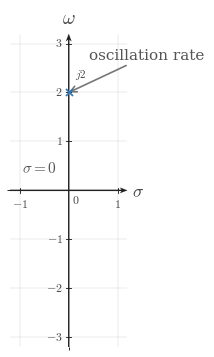

Write Python code to recreate this figure. (Note: this script raises an exception after producing the figure.)

from __future__ import annotations

from pathlib import Path

import matplotlib.pyplot as plt
import numpy as np
from matplotlib.ticker import MultipleLocator

BACKGROUND_COLOR = "white"
CANONICAL_DPI = 300
PX_PER_DATA_UNIT = 150
MARGIN_LEFT_PX = 115
MARGIN_RIGHT_PX = 120
MARGIN_BOTTOM_PX = 95
MARGIN_TOP_PX = 110

SIGNAL_COLOR = "#2f78b7"
AXIS_COLOR = "#222222"
LABEL_COLOR = "#444444"
TICK_LABEL_COLOR = "#444444"
GRID_COLOR = "#000000"
GUIDE_COLOR = "#777777"
ANNOTATION_COLOR = "#555555"

SIGNAL_LW = 7.1 * 72 / CANONICAL_DPI
AXIS_LW = 4.3 * 72 / CANONICAL_DPI
TICK_LW = 2.7 * 72 / CANONICAL_DPI
GRID_LW = 1.3 * 72 / CANONICAL_DPI
GUIDE_LW = 3.3 * 72 / CANONICAL_DPI
ANNOTATION_LW = 2.9 * 72 / CANONICAL_DPI

TICK_LABEL_SIZE = 35.6 * 72 / CANONICAL_DPI
AXIS_LABEL_SIZE = 53.3 * 72 / CANONICAL_DPI
TOP_LABEL_SIZE = 57.8 * 72 / CANONICAL_DPI
ANNOTATION_SIZE = 33.3 * 72 / CANONICAL_DPI

TICK_HALF_LEN = 8.25 / PX_PER_DATA_UNIT
OPEN_MARKER_SIZE = 20.0 * 72 / CANONICAL_DPI
CLOSED_MARKER_SIZE = 17.8 * 72 / CANONICAL_DPI
ENDPOINT_EDGEWIDTH = 5.1 * 72 / CANONICAL_DPI
POLE_MARKER_SIZE = 21.0 * 72 / CANONICAL_DPI
POLE_MARKER_EDGEWIDTH = 5.1 * 72 / CANONICAL_DPI

X_TICK_LABEL_Y = -24 / PX_PER_DATA_UNIT
Y_TICK_LABEL_X = 18 / PX_PER_DATA_UNIT
ORIGIN_LABEL_X = 9 / PX_PER_DATA_UNIT
ORIGIN_LABEL_Y = -12 / PX_PER_DATA_UNIT
X_AXIS_LABEL_X_PAD = 15 / PX_PER_DATA_UNIT
X_AXIS_LABEL_Y = -4.5 / PX_PER_DATA_UNIT
Y_AXIS_LABEL_Y_PAD = 18 / PX_PER_DATA_UNIT

POINT_LABEL_OFFSET = (8 / PX_PER_DATA_UNIT, 8 / PX_PER_DATA_UNIT)
GRID_LINESTYLE = (0, (1.1, 2.4))
AXIS_ARROW_SHAFT_WIDTH_DATA = 4.3 / PX_PER_DATA_UNIT
AXIS_ARROW_KW = dict(
    angles="xy",
    scale_units="xy",
    scale=1,
    units="xy",
    width=AXIS_ARROW_SHAFT_WIDTH_DATA,
    headwidth=4.2,
    headlength=5.5,
    headaxislength=4.3,
    color=AXIS_COLOR,
    pivot="tail",
    clip_on=False,
)

CONFIG = {'covered_template': 's-plane-imag-axis-pole', 'xlim': (-1.2, 1.2), 'ylim': (-3.2, 3.2), 'xticks': [-1, 1], 'yticks': [-3, -2, -1, 1, 2, 3], 'x_axis_label': '$\\sigma$', 'y_axis_label': '$\\omega$', 'poles': [{'x': 0, 'y': 2, 'label': '$j2$', 'label_offset': (0.12, 0.22), 'label_ha': 'left', 'label_va': 'bottom'}], 'annotations': [{'text': 'oscillation rate', 'xy': (0, 2), 'xytext': (0.42, 2.75), 'arrow': True, 'ha': 'left', 'va': 'center', 'color': '#555555', 'fontsize': 11}, {'text': '$\\sigma=0$', 'xy': (0, 2), 'xytext': (-0.95, 0.3), 'arrow': False, 'ha': 'left', 'va': 'bottom', 'color': '#555555', 'fontsize': 11}], 'render_notes': ['Section-only imaginary-axis pole at j2 with a compact oscillation annotation.', 'No decay or growth is shown because sigma is zero.'], 'show_grid': True, 'show_origin': True, 'x_minor_grid_step': 1, 'y_minor_grid_step': 1, 'output_path': '/home/jake/Developer/MA/PIPELINE/Electrical-and-Computer-Engineering/2-Build-Lessons/4-Image-Generation/1-Outputs/Continuous-Time-Signal-Processing/13.2--poles-and-zeros-Images/images/l007-s004-te-section-004.png'}


def configure_matplotlib():
    plt.rcParams.update(
        {
            "mathtext.fontset": "cm",
            "font.family": "serif",
            "figure.facecolor": BACKGROUND_COLOR,
            "axes.facecolor": BACKGROUND_COLOR,
            "savefig.facecolor": BACKGROUND_COLOR,
        }
    )


configure_matplotlib()


def px_to_pt(px):
    return px * 72 / CANONICAL_DPI


def px_to_data(px):
    return px / PX_PER_DATA_UNIT


def make_figure(xlim, ylim):
    x_range = xlim[1] - xlim[0]
    y_range = ylim[1] - ylim[0]
    fig_w_px = MARGIN_LEFT_PX + x_range * PX_PER_DATA_UNIT + MARGIN_RIGHT_PX
    fig_h_px = MARGIN_BOTTOM_PX + y_range * PX_PER_DATA_UNIT + MARGIN_TOP_PX
    fig, ax = plt.subplots(
        figsize=(fig_w_px / CANONICAL_DPI, fig_h_px / CANONICAL_DPI),
        dpi=CANONICAL_DPI,
        facecolor=BACKGROUND_COLOR,
        constrained_layout=True,
    )
    return fig, ax


def math_label(value):
    if isinstance(value, str):
        return value
    numeric = float(value)
    rounded = round(numeric)
    if abs(numeric - rounded) < 1e-9:
        return rf"${int(rounded)}$"
    return rf"${numeric:g}$"


def draw_dotted_guide(ax, x_values, y_values, *, color=GUIDE_COLOR, lw=GUIDE_LW):
    ax.plot(
        x_values,
        y_values,
        color=color,
        linewidth=lw,
        linestyle=GRID_LINESTYLE,
        zorder=3,
    )


def draw_pole(ax, item):
    x = item["x"]
    y = item["y"]
    marker = item.get("marker", "x")
    size = item.get("markersize", POLE_MARKER_SIZE)
    edgewidth = item.get("markeredgewidth", POLE_MARKER_EDGEWIDTH)
    color = item.get("color", SIGNAL_COLOR)
    kwargs = dict(
        marker=marker,
        markersize=size,
        markeredgewidth=edgewidth,
        linestyle="None",
        zorder=item.get("zorder", 6),
    )
    if marker != "x":
        kwargs["markerfacecolor"] = item.get("markerfacecolor", "white")
        kwargs["markeredgecolor"] = item.get("markeredgecolor", color)
    else:
        kwargs["markeredgecolor"] = item.get("markeredgecolor", color)
    ax.plot(x, y, **kwargs)
    label = item.get("label")
    if label is not None:
        dx, dy = item.get("label_offset", POINT_LABEL_OFFSET)
        ax.text(
            x + dx,
            y + dy,
            label,
            fontsize=item.get("label_size", ANNOTATION_SIZE),
            ha=item.get("label_ha", "left"),
            va=item.get("label_va", "bottom"),
            color=item.get("label_color", LABEL_COLOR),
            clip_on=False,
            zorder=item.get("zorder", 6) + 1,
        )


def draw_annotation(ax, item):
    color = item.get("color", ANNOTATION_COLOR)
    fontsize = item.get("fontsize", ANNOTATION_SIZE)
    ha = item.get("ha", "left")
    va = item.get("va", "bottom")
    clip_on = item.get("clip_on", False)
    if item.get("arrow", False):
        arrowprops = dict(
            arrowstyle="->",
            color=item.get("arrow_color", GUIDE_COLOR),
            lw=item.get("arrow_lw", 1.2),
            shrinkA=0,
            shrinkB=0,
        )
        ax.annotate(
            item["text"],
            xy=item["xy"],
            xytext=item["xytext"],
            textcoords="data",
            fontsize=fontsize,
            ha=ha,
            va=va,
            color=color,
            arrowprops=arrowprops,
            clip_on=clip_on,
        )
    else:
        ax.text(
            item["xytext"][0],
            item["xytext"][1],
            item["text"],
            fontsize=fontsize,
            ha=ha,
            va=va,
            color=color,
            clip_on=clip_on,
        )


def setup_axes(ax, cfg):
    xlim = tuple(cfg["xlim"])
    ylim = tuple(cfg["ylim"])
    ax.set_xlim(*xlim)
    ax.set_ylim(*ylim)
    ax.set_aspect("equal", adjustable="box")
    xticks = cfg["xticks"]
    yticks = cfg["yticks"]
    ax.set_xticks(xticks)
    ax.set_yticks(yticks)
    x_step = cfg.get("x_minor_grid_step", 1)
    y_step = cfg.get("y_minor_grid_step", 1)
    if x_step is not None and x_step > 0:
        ax.xaxis.set_minor_locator(MultipleLocator(x_step))
    if y_step is not None and y_step > 0:
        ax.yaxis.set_minor_locator(MultipleLocator(y_step))
    if cfg.get("show_grid", True):
        ax.grid(True, which="both", linewidth=GRID_LW, alpha=0.18, color=GRID_COLOR)
        ax.set_axisbelow(True)
    for spine in ax.spines.values():
        spine.set_visible(False)
    ax.tick_params(left=False, bottom=False, labelleft=False, labelbottom=False)
    x0, x1 = xlim
    y0, y1 = ylim
    ax.quiver(x0, 0, x1 - x0, 0, **AXIS_ARROW_KW)
    ax.quiver(0, y0, 0, y1 - y0, **AXIS_ARROW_KW)
    x_tick_labels = cfg.get("x_tick_labels", xticks)
    y_tick_labels = cfg.get("y_tick_labels", yticks)
    for t, label in zip(xticks, x_tick_labels):
        if abs(float(t)) < 1e-12:
            continue
        ax.plot([t, t], [-TICK_HALF_LEN, TICK_HALF_LEN], color=AXIS_COLOR, lw=TICK_LW, zorder=5)
        if cfg.get("show_x_tick_labels", True):
            ax.text(
                t,
                X_TICK_LABEL_Y,
                math_label(label),
                fontsize=TICK_LABEL_SIZE,
                ha="center",
                va="top",
                color=TICK_LABEL_COLOR,
                zorder=6,
                clip_on=False,
            )
    for y, label in zip(yticks, y_tick_labels):
        if abs(float(y)) < 1e-12:
            continue
        ax.plot([-TICK_HALF_LEN, TICK_HALF_LEN], [y, y], color=AXIS_COLOR, lw=TICK_LW, zorder=5)
        if cfg.get("show_y_tick_labels", True):
            side = cfg.get("y_tick_label_side", "left")
            if side == "right":
                ax.text(
                    Y_TICK_LABEL_X,
                    y,
                    math_label(label),
                    fontsize=TICK_LABEL_SIZE,
                    ha="left",
                    va="center",
                    color=TICK_LABEL_COLOR,
                    zorder=6,
                    clip_on=False,
                )
            else:
                ax.text(
                    -Y_TICK_LABEL_X,
                    y,
                    math_label(label),
                    fontsize=TICK_LABEL_SIZE,
                    ha="right",
                    va="center",
                    color=TICK_LABEL_COLOR,
                    zorder=6,
                    clip_on=False,
                )
    if cfg.get("show_origin", True):
        ax.text(
            ORIGIN_LABEL_X,
            ORIGIN_LABEL_Y,
            r"$0$",
            fontsize=TICK_LABEL_SIZE,
            ha="left",
            va="top",
            color=TICK_LABEL_COLOR,
            zorder=6,
            clip_on=False,
        )
    x_axis_label = cfg.get("x_axis_label", r"$\sigma$")
    y_axis_label = cfg.get("y_axis_label", r"$j\omega$")
    if x_axis_label is not None:
        ax.text(
            x1 + X_AXIS_LABEL_X_PAD,
            X_AXIS_LABEL_Y,
            x_axis_label,
            fontsize=AXIS_LABEL_SIZE,
            ha="left",
            va="center",
            color=LABEL_COLOR,
            clip_on=False,
        )
    if y_axis_label is not None:
        ax.text(
            0,
            y1 + Y_AXIS_LABEL_Y_PAD,
            y_axis_label,
            fontsize=TOP_LABEL_SIZE,
            ha="center",
            va="bottom",
            color=LABEL_COLOR,
            clip_on=False,
        )


def save_figure(fig, output_path):
    output_path = Path(output_path)
    output_path.parent.mkdir(parents=True, exist_ok=True)
    fig.savefig(output_path, dpi=CANONICAL_DPI, bbox_inches="tight", facecolor=BACKGROUND_COLOR)
    plt.close(fig)


def render():
    cfg = CONFIG
    fig, ax = make_figure(tuple(cfg["xlim"]), tuple(cfg["ylim"]))
    setup_axes(ax, cfg)
    for span in cfg.get("shading", []):
        ax.axvspan(span["x0"], span["x1"], color=span.get("color", SIGNAL_COLOR), alpha=span.get("alpha", 0.06), zorder=span.get("zorder", 0))
    for guide in cfg.get("guides", []):
        draw_dotted_guide(ax, guide["x_values"], guide["y_values"], color=guide.get("color", GUIDE_COLOR), lw=guide.get("lw", GUIDE_LW))
    for pole in cfg.get("poles", []):
        draw_pole(ax, pole)
    for annotation in cfg.get("annotations", []):
        draw_annotation(ax, annotation)
    save_figure(fig, cfg["output_path"])


if __name__ == "__main__":
    render()
